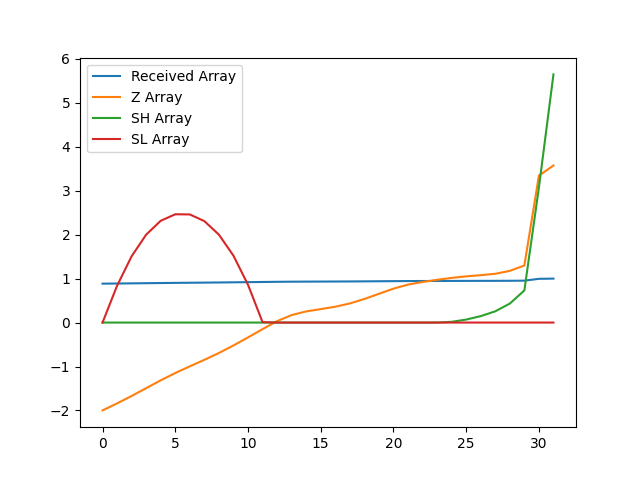

The file beside this chart, header and first rows:
, index, year, val, Received Array, Z Array, SH Array, SL Array
0, 9506, 1990, 12651, 0.8852, -1.999, 0.0, 0.0
1, 9509, 1991, 12698, 0.8885, -1.839, 0.0, 0.8386
2, 9512, 1992, 12747, 0.892, -1.67, 0.0, 1.509
3, 9515, 1993, 12800, 0.8957, -1.492, 0.0, 2.001
4, 9518, 1994, 12852, 0.8993, -1.315, 0.0, 2.316
5, 9521, 1995, 12901, 0.9027, -1.148, 0.0, 2.464
6, 9524, 1996, 12946, 0.9059, -0.9961, 0.0, 2.46
7, 9527, 1997, 12989, 0.9089, -0.8477, 0.0, 2.308
8, 9530, 1998, 13035, 0.9121, -0.6927, 0.0, 2
9, 9533, 1999, 13086, 0.9157, -0.5211, 0.0, 1.521
10, 9536, 2000, 13139, 0.9194, -0.3386, 0.0, 0.86
11, 9539, 2001, 13195, 0.9233, -0.1495, 0.0, 0.009467
12, 9542, 2002, 13248, 0.9271, 0.03214, 0.0, 0.0
13, 9545, 2003, 13289, 0.9299, 0.1702, 0.0, 0.0
14, 9548, 2004, 13314, 0.9316, 0.2533, 0.0, 0.0
15, 9551, 2005, 13329, 0.9327, 0.306, 0.0, 0.0
16, 9554, 2006, 13345, 0.9338, 0.3599, 0.0, 0.0
17, 9557, 2007, 13367, 0.9354, 0.435, 0.0, 0.0
18, 9560, 2008, 13397, 0.9374, 0.5364, 0.0, 0.0
19, 9563, 2009, 13431, 0.9399, 0.6539, 0.0, 0.0
20, 9566, 2010, 13466, 0.9423, 0.7713, 0.0, 0.0
21, 9569, 2011, 13493, 0.9442, 0.8636, 0.0, 0.0
22, 9572, 2012, 13511, 0.9454, 0.9237, 0.0, 0.0
23, 9575, 2013, 13525, 0.9464, 0.9719, 0.0, 0.0
24, 9578, 2014, 13538, 0.9473, 1.017, 0.01663, 0.0
25, 9581, 2015, 13548, 0.9481, 1.051, 0.06791, 0.0
26, 9584, 2016, 13556, 0.9486, 1.078, 0.1462, 0.0
27, 9587, 2017, 13566, 0.9493, 1.11, 0.256, 0.0
28, 9590, 2018, 13585, 0.9506, 1.176, 0.4319, 0.0
29, 9593, 2019, 13621, 0.9532, 1.299, 0.7307, 0.0
30, 9596, 2020, 14223, 0.9952, 3.342, 3.073, 0.0
31, 9599, 2021, 14291, 1.0, 3.573, 5.646, 0.0
